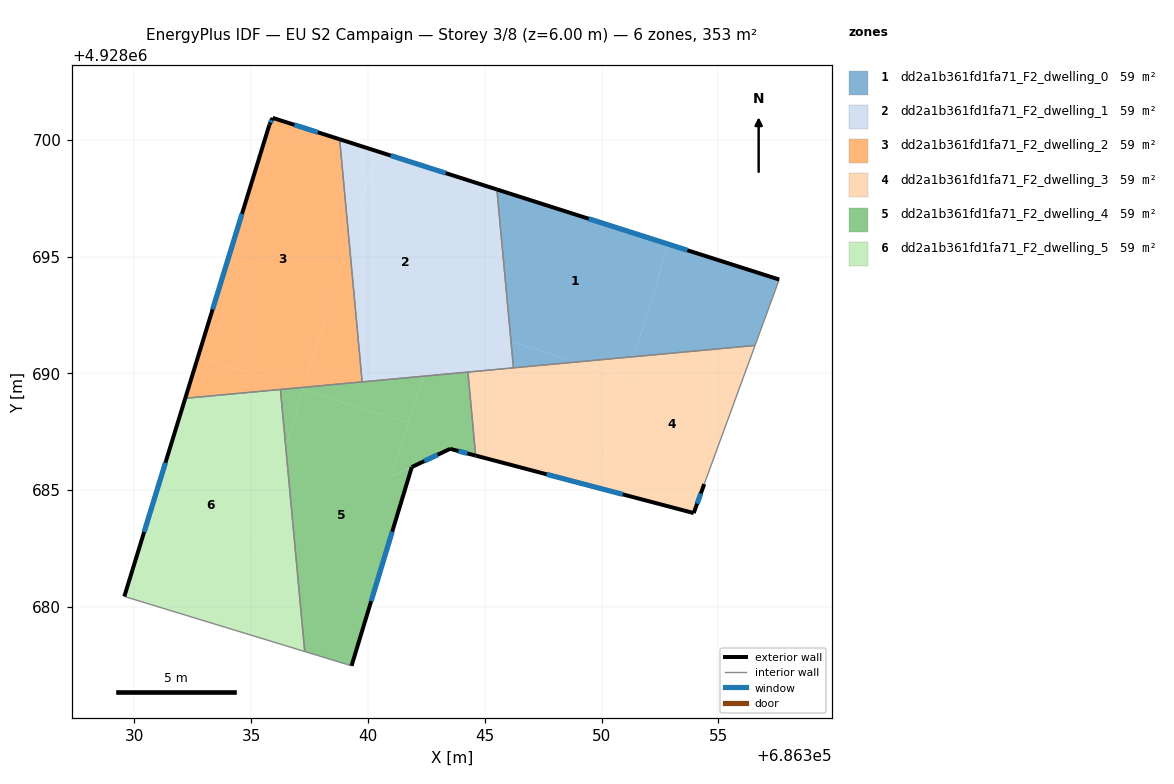
=== STOREY PLAN SPEC (per zone: floor XY polygon, exterior-wall plan segments, windows/doors) ===
zone 1: dd2a1b361fd1fa71_F2_dwelling_0  (58.9 m²)
  floor: (686352.86, 4928695.53) (686351.38, 4928690.72) (686348.95, 4928690.49) (686346.12, 4928691.36) (686345.52, 4928697.88)
  floor: (686357.61, 4928694.02) (686356.57, 4928691.20) (686351.38, 4928690.72) (686352.86, 4928695.53)
  floor: (686348.95, 4928690.49) (686346.23, 4928690.24) (686346.12, 4928691.36)
  exterior wall: (686357.61, 4928694.02) – (686345.52, 4928697.88)  [12.7 m]
    window: (686353.68, 4928695.27) – (686349.45, 4928696.62)  [4.7 m²]
  interior walls: 3
zone 2: dd2a1b361fd1fa71_F2_dwelling_1  (58.9 m²)
  floor: (686345.52, 4928697.88) (686346.12, 4928691.36) (686343.08, 4928692.29) (686344.87, 4928698.08)
  floor: (686340.36, 4928699.52) (686339.19, 4928695.70) (686338.79, 4928700.02)
  floor: (686346.12, 4928691.36) (686346.23, 4928690.24) (686342.34, 4928689.88) (686343.08, 4928692.29)
  floor: (686344.87, 4928698.08) (686342.34, 4928689.88) (686346.23, 4928690.24) (686339.75, 4928689.64) (686339.19, 4928695.70) (686340.36, 4928699.52)
  exterior wall: (686345.52, 4928697.88) – (686338.79, 4928700.03)  [7.1 m]
    window: (686343.33, 4928698.57) – (686340.98, 4928699.33)  [2.6 m²]
  interior walls: 4
zone 3: dd2a1b361fd1fa71_F2_dwelling_2  (58.9 m²)
  floor: (686338.79, 4928700.02) (686339.19, 4928695.70) (686337.25, 4928689.40) (686336.98, 4928689.38) (686332.72, 4928690.69) (686335.78, 4928700.64) (686335.92, 4928700.94)
  floor: (686339.19, 4928695.70) (686339.75, 4928689.64) (686337.25, 4928689.40)
  floor: (686336.98, 4928689.38) (686332.18, 4928688.93) (686332.72, 4928690.69)
  exterior wall: (686335.78, 4928700.64) – (686332.18, 4928688.93)  [12.2 m]
    window: (686334.61, 4928696.83) – (686333.35, 4928692.74)  [4.5 m²]
  exterior wall: (686335.92, 4928700.94) – (686335.78, 4928700.64)  [0.3 m]
    window: (686335.87, 4928700.84) – (686335.82, 4928700.74)  [0.1 m²]
  exterior wall: (686338.79, 4928700.03) – (686335.92, 4928700.94)  [3.0 m]
    window: (686337.85, 4928700.32) – (686336.85, 4928700.64)  [1.1 m²]
  interior walls: 3
zone 4: dd2a1b361fd1fa71_F2_dwelling_3  (58.9 m²)
  floor: (686356.57, 4928691.20) (686354.40, 4928685.26) (686353.95, 4928684.02) (686349.67, 4928685.15) (686351.38, 4928690.72)
  floor: (686351.11, 4928689.83) (686349.67, 4928685.15) (686344.61, 4928686.48) (686344.28, 4928690.06) (686348.95, 4928690.49)
  floor: (686351.38, 4928690.72) (686351.11, 4928689.83) (686348.95, 4928690.49)
  exterior wall: (686353.95, 4928684.02) – (686354.40, 4928685.26)  [1.3 m]
    window: (686354.09, 4928684.42) – (686354.25, 4928684.86)  [0.5 m²]
  exterior wall: (686344.61, 4928686.48) – (686353.95, 4928684.02)  [9.7 m]
    window: (686347.65, 4928685.68) – (686350.91, 4928684.82)  [3.5 m²]
  interior walls: 4
zone 5: dd2a1b361fd1fa71_F2_dwelling_4  (58.9 m²)
  floor: (686344.28, 4928690.06) (686344.61, 4928686.48) (686343.52, 4928686.77) (686341.87, 4928686.00) (686341.02, 4928685.59) (686342.34, 4928689.88)
  floor: (686341.73, 4928687.90) (686341.02, 4928685.59) (686341.88, 4928685.99) (686339.30, 4928677.48) (686337.29, 4928678.09) (686336.48, 4928686.88) (686337.22, 4928689.29)
  floor: (686342.34, 4928689.88) (686341.73, 4928687.90) (686337.22, 4928689.29) (686337.25, 4928689.40)
  floor: (686337.22, 4928689.31) (686336.48, 4928686.88) (686336.25, 4928689.31) (686336.98, 4928689.38)
  floor: (686337.25, 4928689.40) (686337.22, 4928689.31) (686336.98, 4928689.38)
  exterior wall: (686343.52, 4928686.77) – (686344.61, 4928686.48)  [1.1 m]
    window: (686343.87, 4928686.68) – (686344.25, 4928686.57)  [0.4 m²]
  exterior wall: (686341.88, 4928685.99) – (686343.52, 4928686.77)  [1.8 m]
    window: (686342.41, 4928686.24) – (686342.98, 4928686.52)  [0.7 m²]
  exterior wall: (686339.30, 4928677.48) – (686341.88, 4928685.99)  [8.9 m]
    window: (686340.14, 4928680.25) – (686341.04, 4928683.22)  [3.3 m²]
  interior walls: 5
zone 6: dd2a1b361fd1fa71_F2_dwelling_5  (58.9 m²)
  floor: (686336.48, 4928686.88) (686337.29, 4928678.09) (686334.07, 4928679.07)
  floor: (686336.25, 4928689.31) (686336.48, 4928686.88) (686334.07, 4928679.07) (686329.57, 4928680.45) (686332.18, 4928688.93)
  exterior wall: (686332.18, 4928688.93) – (686329.57, 4928680.45)  [8.9 m]
    window: (686331.33, 4928686.17) – (686330.42, 4928683.21)  [3.3 m²]
  interior walls: 3

=== DERIVED (storey summary) ===
Building: EU S2 Campaign
Storey: 3 of 8  (floor level z = 6.00 m)
Storey gross floor area: 353.3 m²
Zones on this storey: 6
  - dd2a1b361fd1fa71_F2_dwelling_0: floor 58.9 m²; exterior wall 12.7 m (38.1 m²); 1 window(s) 4.7 m²; WWR 12.2%
  - dd2a1b361fd1fa71_F2_dwelling_1: floor 58.9 m²; exterior wall 7.1 m (21.2 m²); 1 window(s) 2.6 m²; WWR 12.2%
  - dd2a1b361fd1fa71_F2_dwelling_2: floor 58.9 m²; exterior wall 15.6 m (46.8 m²); 3 window(s) 5.7 m²; WWR 12.2%
  - dd2a1b361fd1fa71_F2_dwelling_3: floor 58.9 m²; exterior wall 11.0 m (32.9 m²); 2 window(s) 4.0 m²; WWR 12.2%
  - dd2a1b361fd1fa71_F2_dwelling_4: floor 58.9 m²; exterior wall 11.8 m (35.5 m²); 3 window(s) 4.3 m²; WWR 12.2%
  - dd2a1b361fd1fa71_F2_dwelling_5: floor 58.9 m²; exterior wall 8.9 m (26.6 m²); 1 window(s) 3.3 m²; WWR 12.2%
Zone adjacency (shared interzone walls):
  - dd2a1b361fd1fa71_F2_dwelling_0 ↔ dd2a1b361fd1fa71_F2_dwelling_1
  - dd2a1b361fd1fa71_F2_dwelling_0 ↔ dd2a1b361fd1fa71_F2_dwelling_3
  - dd2a1b361fd1fa71_F2_dwelling_1 ↔ dd2a1b361fd1fa71_F2_dwelling_2
  - dd2a1b361fd1fa71_F2_dwelling_1 ↔ dd2a1b361fd1fa71_F2_dwelling_3
  - dd2a1b361fd1fa71_F2_dwelling_1 ↔ dd2a1b361fd1fa71_F2_dwelling_4
  - dd2a1b361fd1fa71_F2_dwelling_2 ↔ dd2a1b361fd1fa71_F2_dwelling_4
  - dd2a1b361fd1fa71_F2_dwelling_2 ↔ dd2a1b361fd1fa71_F2_dwelling_5
  - dd2a1b361fd1fa71_F2_dwelling_3 ↔ dd2a1b361fd1fa71_F2_dwelling_4
  - dd2a1b361fd1fa71_F2_dwelling_4 ↔ dd2a1b361fd1fa71_F2_dwelling_5